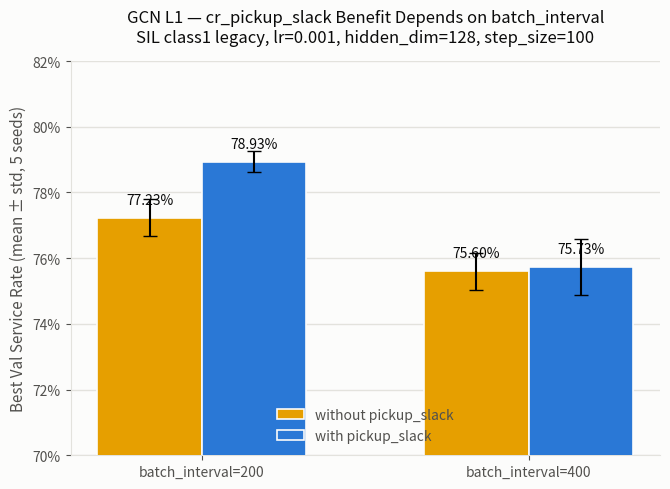

This chart was generated by the following Python code: (Note: this script raises an exception after producing the figure.)
"""GCN L1 pickup_slack ablation chart, batch_interval=200 vs. 400. Shows the
benefit is batch_interval-dependent, not general. SIL class1 legacy,
dropout=0.0, lr=0.001, hidden_dim=128, step_size=100 (both)."""
import matplotlib.pyplot as plt
import matplotlib.ticker as mticker
import numpy as np

NO_PSLACK_COLOR = "#e69f00"
PSLACK_COLOR = "#2a78d6"
TEXT_PRIMARY = "#0b0b0b"
TEXT_SECONDARY = "#52514e"
GRID = "#e3e2dd"

groups = ["batch_interval=200", "batch_interval=400"]
no_pslack_mean = [0.7723, 0.7560]
no_pslack_std = [0.0057, 0.0057]
pslack_mean = [0.7893, 0.7573]
pslack_std = [0.0032, 0.0084]

fig, ax = plt.subplots(figsize=(6.8, 5.0))
fig.patch.set_facecolor("#fcfcfb")
ax.set_facecolor("#fcfcfb")

x = np.arange(len(groups))
w = 0.32
b1 = ax.bar(x - w / 2, no_pslack_mean, w, yerr=no_pslack_std, capsize=5, color=NO_PSLACK_COLOR, edgecolor="#fcfcfb", linewidth=1.2, zorder=3, label="without pickup_slack")
b2 = ax.bar(x + w / 2, pslack_mean, w, yerr=pslack_std, capsize=5, color=PSLACK_COLOR, edgecolor="#fcfcfb", linewidth=1.2, zorder=3, label="with pickup_slack")

for xi, v in zip(x, no_pslack_mean):
    ax.annotate(f"{v*100:.2f}%", (xi - w / 2, v), textcoords="offset points", xytext=(0, 10), ha="center", fontsize=10, color=TEXT_PRIMARY)
for xi, v in zip(x, pslack_mean):
    ax.annotate(f"{v*100:.2f}%", (xi + w / 2, v), textcoords="offset points", xytext=(0, 10), ha="center", fontsize=10, color=TEXT_PRIMARY)

ax.legend(loc="lower center", frameon=False, fontsize=10, labelcolor=TEXT_SECONDARY)

ax.set_ylabel("Best Val Service Rate (mean ± std, 5 seeds)", fontsize=11, color=TEXT_SECONDARY)
ax.set_title(
    "GCN L1 — cr_pickup_slack Benefit Depends on batch_interval\n"
    "SIL class1 legacy, lr=0.001, hidden_dim=128, step_size=100",
    fontsize=12, color=TEXT_PRIMARY, pad=14,
)

ax.set_ylim(0.70, 0.82)
ax.set_xticks(x)
ax.set_xticklabels(groups, fontsize=11, color=TEXT_SECONDARY)
ax.yaxis.set_major_formatter(mticker.PercentFormatter(xmax=1.0, decimals=0))
ax.grid(axis="y", color=GRID, linewidth=1, zorder=0)
ax.grid(axis="x", visible=False)
for spine in ["top", "right"]:
    ax.spines[spine].set_visible(False)
for spine in ["left", "bottom"]:
    ax.spines[spine].set_color(GRID)
ax.tick_params(colors=TEXT_SECONDARY, labelsize=10)

plt.tight_layout()
out_path = "figures_export/gcn_l1_pickup_slack_bi200_vs_bi400_chart.png"
plt.savefig(out_path, dpi=200, facecolor=fig.get_facecolor())
print("saved:", out_path)
pdf_path = "figures_export/gcn_l1_pickup_slack_bi200_vs_bi400_chart.pdf"
plt.savefig(pdf_path, facecolor=fig.get_facecolor())
print("saved:", pdf_path)
